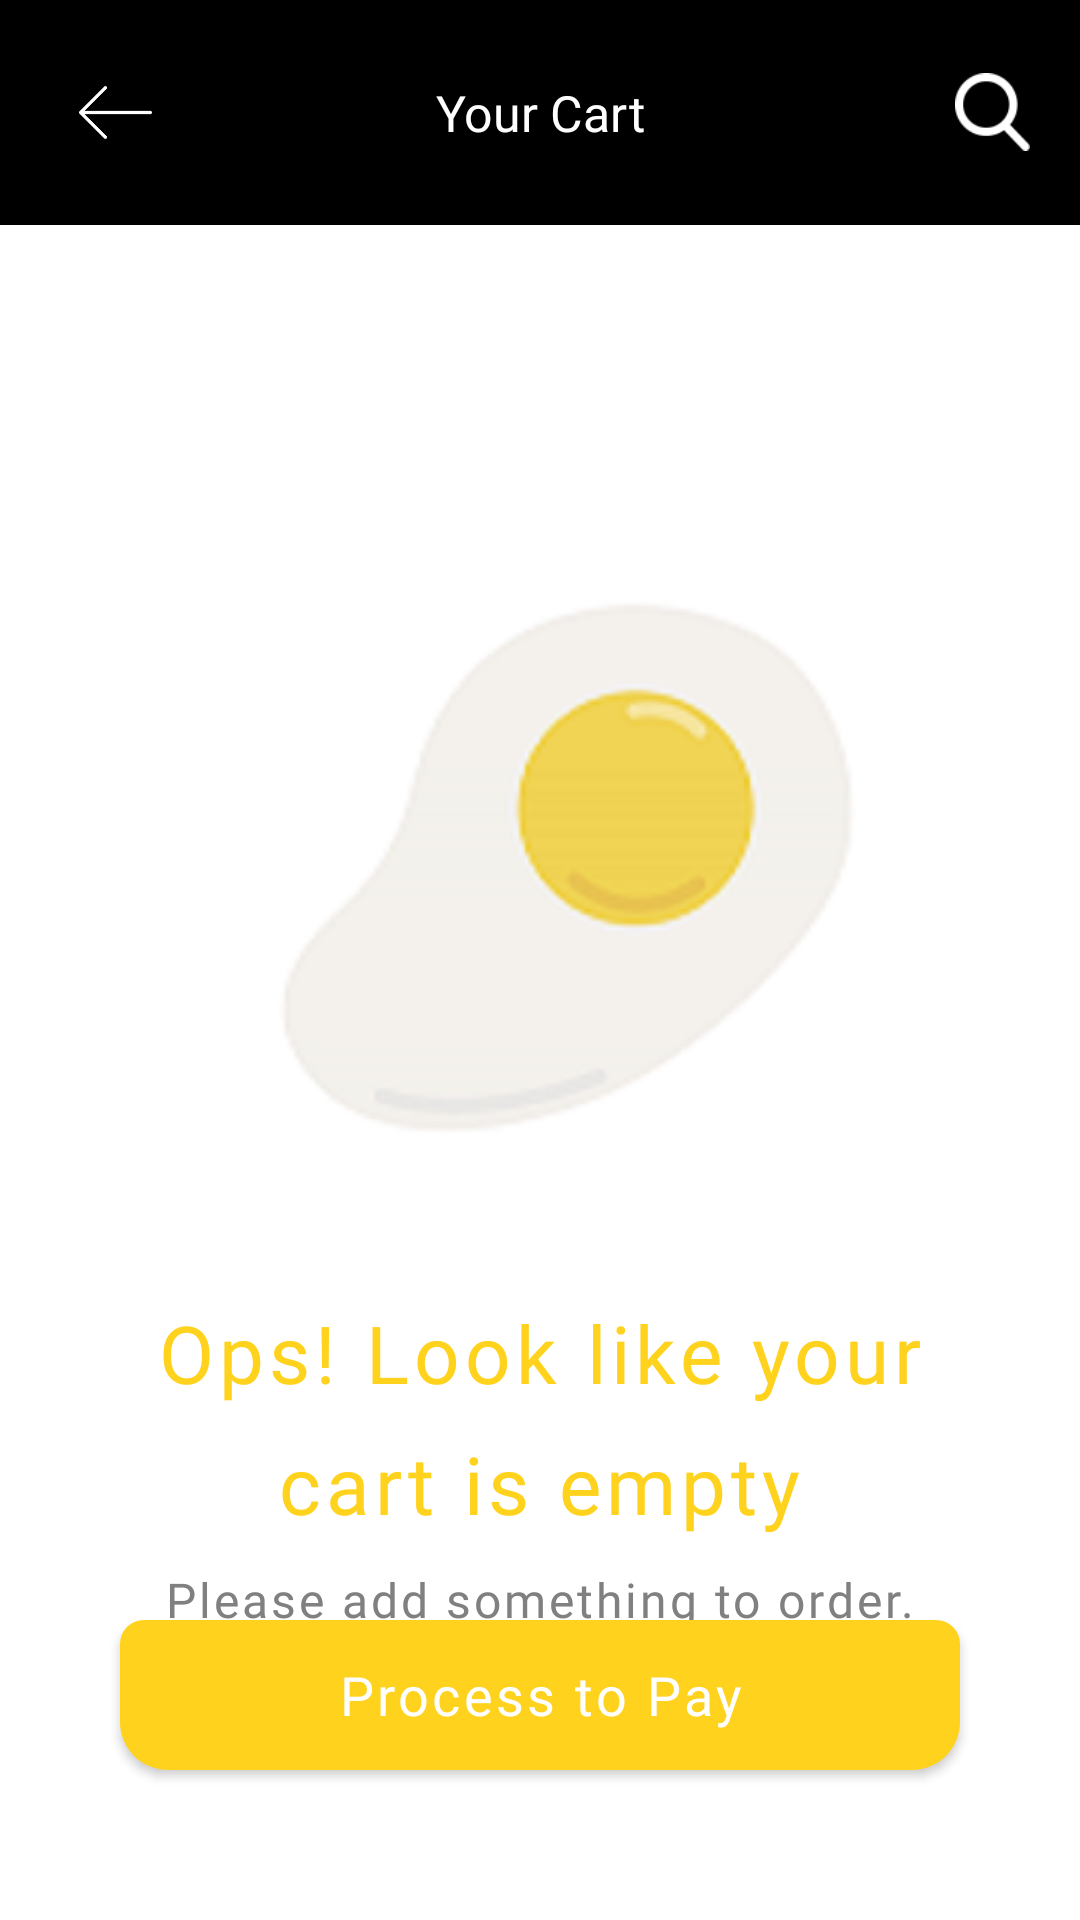

Here is an Android app screen rendered from its layout file. Give the layout XML and the strings, colors and styles it references.
<!-- AndroidManifest.xml: application theme AppTheme -->
<!-- res/layout/activity_yourcart.xml -->
<?xml version="1.0" encoding="utf-8"?>
<RelativeLayout xmlns:android="http://schemas.android.com/apk/res/android"
    xmlns:app="http://schemas.android.com/apk/res-auto"
    xmlns:tools="http://schemas.android.com/tools"
    android:layout_width="match_parent"
    android:layout_height="match_parent"
    android:background="@color/white"
    android:orientation="vertical"
    tools:context=".YourcartActivity">

    <LinearLayout
        android:layout_width="match_parent"
        android:layout_height="match_parent"
        android:layout_alignParentTop="true"
        android:orientation="vertical">

        <include layout="@layout/toolbar_cart" />


        <ImageView
            android:layout_width="match_parent"
            android:layout_height="wrap_content"
            android:layout_gravity="center"
            android:layout_marginTop="50dp"
            android:src="@drawable/ballon_1" />

        <TextView
            android:layout_width="wrap_content"
            android:layout_height="wrap_content"
            android:layout_gravity="center"
            android:fontFamily="@font/roboto_bold"
            android:text="Ops! Look like your"
            android:letterSpacing="0.0625"
            android:textColor="@color/yellow"
            android:textSize="26.5sp" />

        <TextView
            android:layout_width="wrap_content"
            android:layout_height="wrap_content"
            android:layout_gravity="center"
            android:layout_marginTop="8dp"
            android:fontFamily="@font/roboto_bold"
            android:text="cart is empty"
            android:letterSpacing="0.0625"
            android:textColor="@color/yellow"
            android:textSize="26.5sp" />

        <TextView
            android:layout_width="wrap_content"
            android:layout_height="wrap_content"
            android:layout_gravity="center"
            android:layout_marginTop="10dp"
            android:fontFamily="@font/roboto_medium"
            android:text="Please add something to order."
            android:textColor="#808080"
            android:textSize="16sp"
            android:letterSpacing="0.0625"/>
    </LinearLayout>

    <Button
        android:layout_width="match_parent"
        android:layout_height="50dp"
        android:layout_alignParentBottom="true"
        android:layout_marginBottom="50dp"
        android:textAllCaps="false"
        android:layout_marginLeft="40dp"
        android:letterSpacing="0.0625"
        android:layout_marginRight="40dp"
        android:background="@drawable/rect_yellow"
        android:fontFamily="@font/roboto_regular"
        android:gravity="center"
        android:padding="12.5dp"
        android:text="Process to Pay"
        android:textColor="@color/white"
        android:textSize="18sp" />
</RelativeLayout>
<!-- res/layout/toolbar_cart.xml (included above) -->
<?xml version="1.0" encoding="utf-8"?>
<android.support.v7.widget.Toolbar xmlns:android="http://schemas.android.com/apk/res/android"
    android:layout_width="match_parent"
    android:layout_height="75dp"
    xmlns:app="http://schemas.android.com/apk/res-auto"
    android:background="@color/black">

        <ImageView
            android:layout_width="45dp"
            android:layout_height="25dp"
            android:src="@drawable/left_arrow"/>

        <TextView
            android:layout_width="wrap_content"
            android:layout_height="wrap_content"
            android:fontFamily="@font/roboto_regular"
            android:text="Your Cart"
            android:layout_gravity="center"
            android:textColor="@color/white"
            android:textSize="16.7sp" />


        <ImageView
            android:layout_width="25dp"
            android:layout_height="30dp"
            android:layout_gravity="end"
            android:layout_marginRight="16.7dp"
            android:src="@drawable/search_gray"
            android:tint="@color/white"/>


</android.support.v7.widget.Toolbar>
<!-- resources referenced by this layout -->
<resources>
  <color name="black">#000000</color>
  <color name="white">#ffffff</color>
  <color name="yellow">#ffd21d</color>
  <!-- drawable ballon_1: png bitmap (drawable, 15576 bytes) -->
  <!-- drawable left_arrow: png bitmap (drawable, 787 bytes) -->
  <!-- drawable rect_yellow (drawable) -->
  <shape xmlns:android="http://schemas.android.com/apk/res/android">
      <solid android:color="@color/yellow" />
      <stroke
          android:width="0dp"
          android:color="@color/yellow" />
      <padding
          android:bottom="15dp"
          android:left="10dp"
          android:right="10dp"
          android:top="15dp" />
      <corners
          android:bottomLeftRadius="16dp"
          android:bottomRightRadius="16dp"
          android:topLeftRadius="8dp"
          android:topRightRadius="8dp" />
  </shape>
  <!-- drawable search_gray: png bitmap (drawable, 3958 bytes) -->
  <style name="AppTheme" parent="Theme.AppCompat.Light.NoActionBar">
          
          <item name="colorPrimary">@color/colorPrimary</item>
          <item name="colorPrimaryDark">@color/colorPrimaryDark</item>
          <item name="colorAccent">@color/colorAccent</item>
      </style>
  <color name="colorPrimary">#3F51B5</color>
  <color name="colorPrimaryDark">#303F9F</color>
  <color name="colorAccent">#FF4081</color>
</resources>
